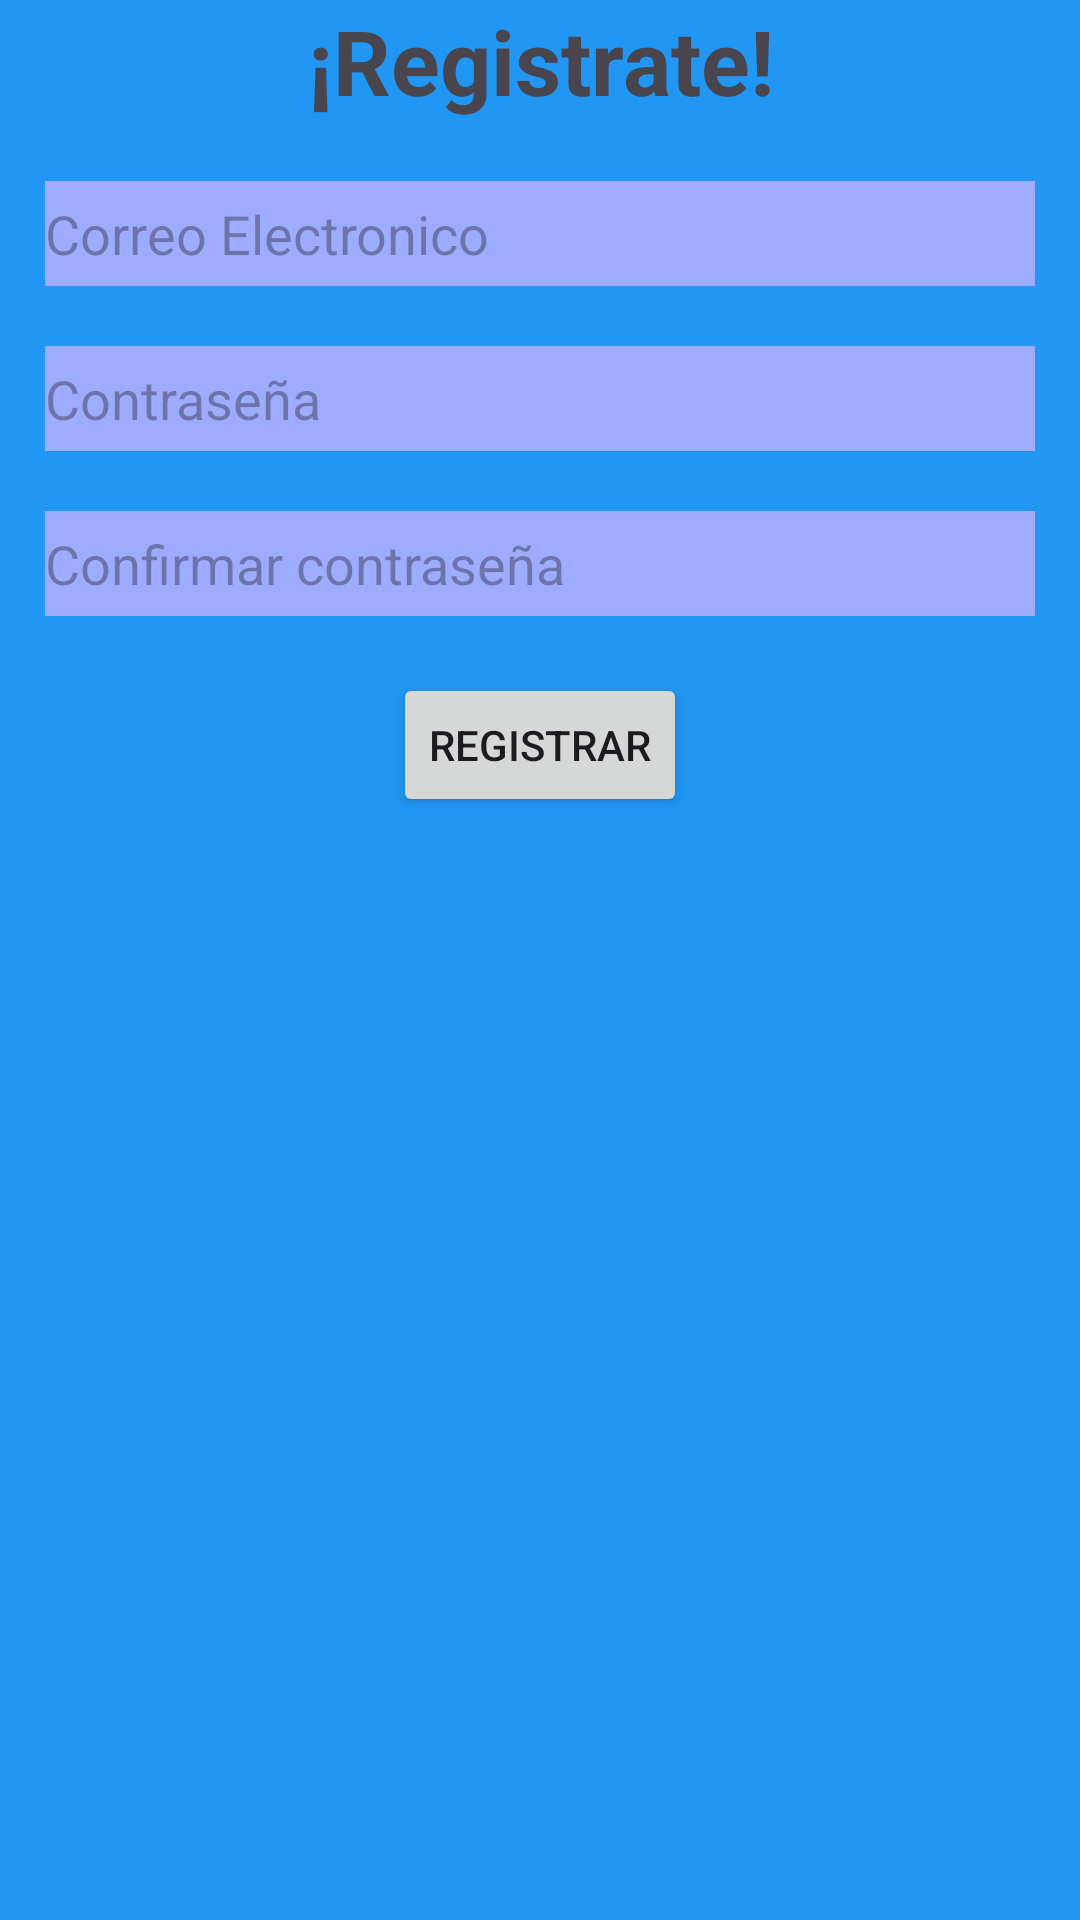

Write the Android layout XML for this screen, with the resource values it uses.
<!-- AndroidManifest.xml: application theme Theme.PracticaAutenticacionYocupicioM -->
<!-- res/layout/activity_sign_in.xml -->
<?xml version="1.0" encoding="utf-8"?>
<LinearLayout xmlns:android="http://schemas.android.com/apk/res/android"
    xmlns:app="http://schemas.android.com/apk/res-auto"
    xmlns:tools="http://schemas.android.com/tools"
    android:id="@+id/main"
    android:layout_width="match_parent"
    android:layout_height="match_parent"
    tools:context=".SignInActivity"
    android:orientation="vertical"
    android:background="@color/fondo">

    <TextView
        android:layout_width="match_parent"
        android:layout_height="wrap_content"
        android:textSize="30dp"
        android:text="¡Registrate!"
        android:gravity="center"
        android:textStyle="bold"/>
    
    <EditText
        android:id="@+id/etrEmail"
        android:layout_width="match_parent"
        android:layout_height="35dp"
        android:background="@color/campoTxt"
        android:layout_marginHorizontal="15dp"
        android:layout_marginTop="20dp"
        android:hint="@string/etEmail"/>

    <EditText
        android:id="@+id/etrPassword"
        android:layout_width="match_parent"
        android:layout_height="35dp"
        android:layout_marginHorizontal="15dp"
        android:background="@color/campoTxt"
        android:layout_marginTop="20dp"
        android:hint="@string/etPassword"
        android:inputType="textPassword"/>

    <EditText
        android:id="@+id/etrConfirmPassword"
        android:layout_width="match_parent"
        android:layout_height="35dp"
        android:layout_marginHorizontal="15dp"
        android:background="@color/campoTxt"
        android:layout_marginTop="20dp"
        android:hint="Confirmar contraseña"
        android:inputType="textPassword"/>

    <TextView
        android:id="@+id/tvrError"
        android:layout_width="match_parent"
        android:layout_height="wrap_content"
        android:textColor="rojo"
        android:visibility="invisible"/>

    <Button
        android:id="@+id/btnRegister"
        android:layout_width="wrap_content"
        android:layout_height="wrap_content"
        android:layout_gravity="center"
        android:text="Registrar"/>

</LinearLayout>
<!-- resources referenced by this layout -->
<resources>
  <color name="campoTxt">#9EACFF</color>
  <color name="fondo">#2196F3</color>
  <string name="etEmail">Correo Electronico</string>
  <string name="etPassword">Contraseña</string>
  <style name="Theme.PracticaAutenticacionYocupicioM" parent="Base.Theme.PracticaAutenticacionYocupicioM" />
  <style name="Base.Theme.PracticaAutenticacionYocupicioM" parent="Theme.Material3.DayNight.NoActionBar">
          
          
      </style>
</resources>
